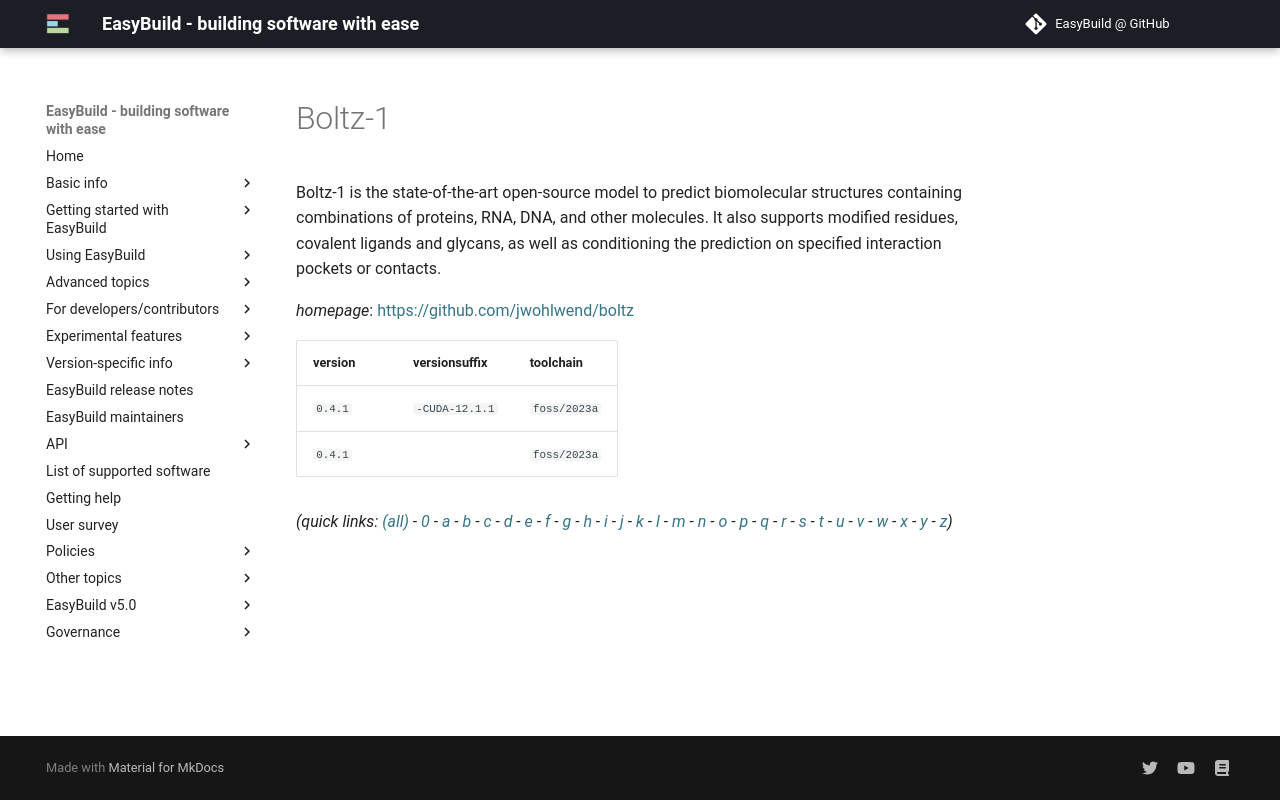

repository: easybuilders/easybuild-docs · page: version-specific/supported-software/b/Boltz-1/index.html · generator: mkdocs

---
search:
  boost: 0.5
---
# Boltz-1

Boltz-1 is the state-of-the-art open-source model to predict biomolecular structures containing combinations of proteins, RNA, DNA, and other molecules. It also supports modified residues, covalent ligands and glycans, as well as conditioning the prediction on specified interaction pockets or contacts.

*homepage*: <https://github.com/jwohlwend/boltz>

version | versionsuffix | toolchain
--------|---------------|----------
``0.4.1`` | ``-CUDA-12.1.1`` | ``foss/2023a``
``0.4.1`` |  | ``foss/2023a``


*(quick links: [(all)](../index.md) - [0](../0/index.md) - [a](../a/index.md) - [b](../b/index.md) - [c](../c/index.md) - [d](../d/index.md) - [e](../e/index.md) - [f](../f/index.md) - [g](../g/index.md) - [h](../h/index.md) - [i](../i/index.md) - [j](../j/index.md) - [k](../k/index.md) - [l](../l/index.md) - [m](../m/index.md) - [n](../n/index.md) - [o](../o/index.md) - [p](../p/index.md) - [q](../q/index.md) - [r](../r/index.md) - [s](../s/index.md) - [t](../t/index.md) - [u](../u/index.md) - [v](../v/index.md) - [w](../w/index.md) - [x](../x/index.md) - [y](../y/index.md) - [z](../z/index.md))*
